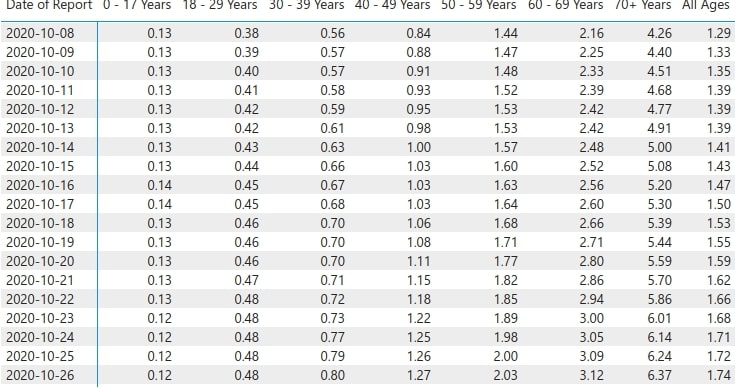

The table this chart was drawn from, first rows:
Vate  Of Report, U-I/  Years  10-4) Years  5U-5%7 Years  …, , , , , , , 
2020-10-08, 0.13, 0.38, 0.56, 0.84, 1.44, 2.16, 4.26, 1.29
2020-10-09, 0.13, 0.39, 0.57, 0.88, 1.47, 2.25, 440, 123
2020-10-10, 0.13, 0.4, 0.57, 0.91, 1.48, 2.33, 4.51, 1.35
2020-10-11, 0.13, 0.41, 0.58, 0.93, 1.52, 2.39, 4.68, 1.39
2020-10-12, 0.13, 0.42, 0.59, 0.95, 1.53, 2.42, 477, 1.39
2020-10-13, 0.13, 0.42, 0.61, 0.98, 1.53, 242, 4.91, 1.39
2020-10-14, 0.13, 0.43, 0.63, 1, 1.57, 248, 5, 1.41
2020-10-15, 0.13, 0.44, 0.66, 1.03, 1.6, 2.52, 5.08, 1.43
2020-10-16, 0.14, 0.45, 0.67, 1.03, 1.63, 2.56, 5.2, 1.47
2020-10-17, 0.14, 0.45, 0.68, 1.03, 1.64, 2.6, 5.3, 1.5
2020-10-18, 0.13, 0.46, 0.7, 1.06, 1.68, 2.66, 5.39, 1.53
2020-10-19, 0.13, 0.46, 0.7, 1.08, 1.71, 2.71, 5.44, 1.55
2020-10-20, 0.13, 0.46, 0.7, 1.11, 1.77, 2.8, 5.59, 1.59
2020-10-21, 0.13, 0.47, 0.71, 1.15, 1.82, 2.86, 5.7, 1.62
2020-10-22, 0.13, 0.48, 0.72, 1.18, 1.85, 2.94, 5.86, 1.66
2020-10-23, 0.12, 0.48, 0.73, 1.22, 1.89, 3, 6.01, 1.68
2020-10-24, 0.12, 0.48, 0.77, 1.25, 1.98, 3.05, 6.14, 1.71
2020-10-25, 0.12, 0.48, 0.79, 1.26, 2, 3.09, 6.24, 1.72
2020-10-26, 0.12, 0.48, 0.8, 1.27, 2.03, 3.12, 6.37, 1.74
